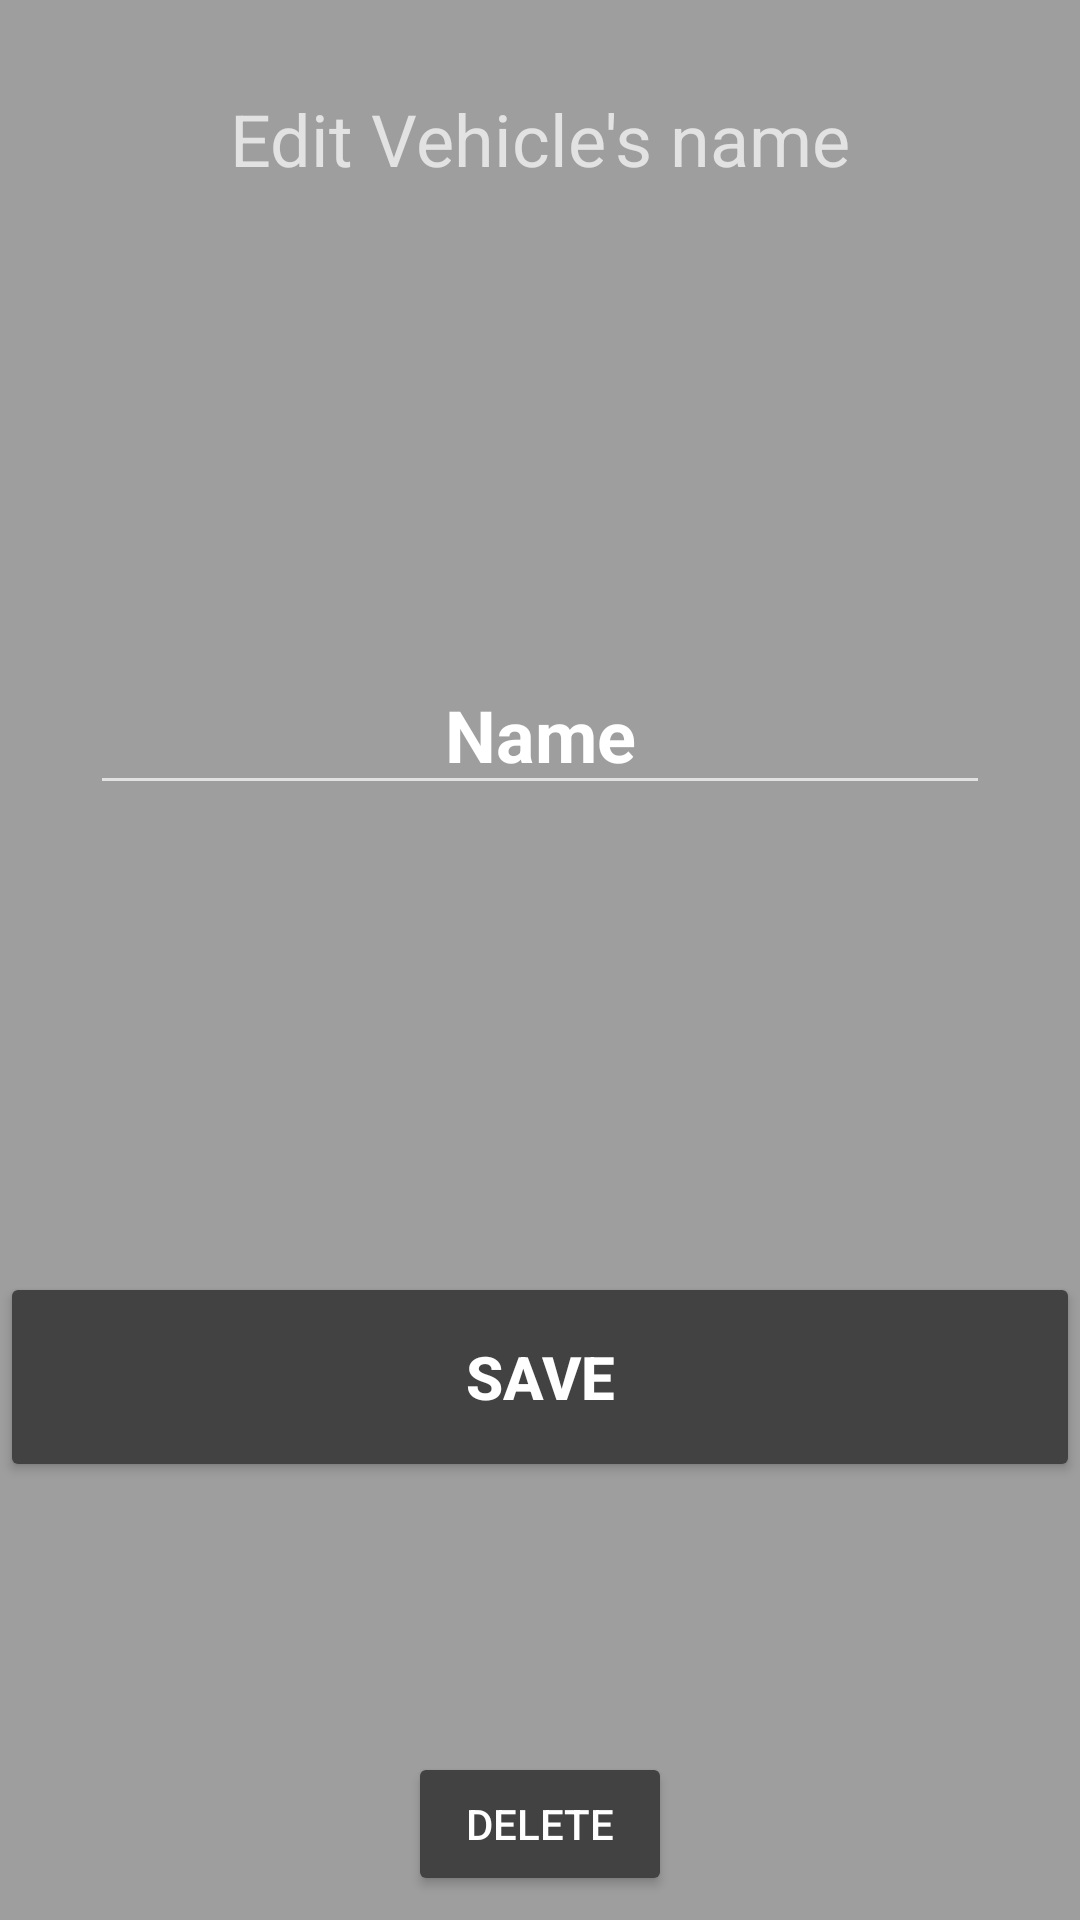

This screen was rendered from an Android layout file. Write that file and the resources it references.
<!-- AndroidManifest.xml: application theme Theme.AppCompat.NoActionBar -->
<!-- res/layout/activity_vehicle_edit.xml -->
<?xml version="1.0" encoding="utf-8"?>
<android.support.constraint.ConstraintLayout xmlns:android="http://schemas.android.com/apk/res/android"
    xmlns:app="http://schemas.android.com/apk/res-auto"
    xmlns:tools="http://schemas.android.com/tools"
    android:layout_width="match_parent"
    android:layout_height="match_parent"
    android:background="@color/colorPrimary"
    tools:context="com.bachi.android.fuelconsumption.Vehicle_edit"
    tools:layout_editor_absoluteX="0dp"
    tools:layout_editor_absoluteY="25dp">

    <TextView
        android:id="@+id/textView3"
        android:layout_width="wrap_content"
        android:layout_height="wrap_content"
        android:layout_marginEnd="8dp"
        android:layout_marginStart="8dp"
        android:layout_marginTop="30dp"
        android:text="Edit Vehicle's name"
        android:textSize="24sp"
        app:layout_constraintEnd_toEndOf="parent"
        app:layout_constraintStart_toStartOf="parent"
        app:layout_constraintTop_toTopOf="parent"
        tools:layout_constraintBaseline_creator="1"
        tools:layout_constraintRight_creator="1" />

    <Button
        android:id="@+id/btn_save"
        android:layout_width="match_parent"
        android:layout_height="70dp"
        android:layout_marginBottom="90dp"
        android:backgroundTint="@color/colorAccent"
        android:text="Save"
        android:textColor="@color/xcolorIcons"
        android:textSize="20sp"
        android:textStyle="bold"
        app:layout_constraintBottom_toTopOf="@+id/btn_delete"
        app:layout_constraintLeft_toLeftOf="parent"
        app:layout_constraintRight_toRightOf="parent"
        tools:layout_constraintBaseline_creator="1"
        tools:layout_constraintLeft_creator="1"
        tools:layout_constraintRight_creator="1" />

    <Button
        android:id="@+id/btn_delete"
        android:layout_width="wrap_content"
        android:layout_height="wrap_content"
        android:layout_marginBottom="8dp"
        android:backgroundTint="@color/colorAccent"
        android:text="Delete"
        app:layout_constraintBottom_toBottomOf="parent"
        app:layout_constraintLeft_toLeftOf="parent"
        app:layout_constraintRight_toRightOf="parent"
        tools:layout_constraintLeft_creator="1"
        tools:layout_constraintTop_creator="1" />

    <EditText
        android:id="@+id/et_vehicle_name"
        android:layout_width="300dp"
        android:layout_height="50dp"
        android:layout_marginBottom="8dp"
        android:layout_marginEnd="8dp"
        android:layout_marginStart="8dp"
        android:layout_marginTop="8dp"
        android:ems="10"
        android:inputType="textPersonName"
        android:labelFor="@id/et_vehicle_name"
        android:maxLength="14"
        android:text="Name"
        android:textAlignment="center"
        android:textSize="24sp"
        android:textStyle="bold"
        app:layout_constraintBottom_toTopOf="@+id/btn_save"
        app:layout_constraintEnd_toEndOf="parent"
        app:layout_constraintStart_toStartOf="parent"
        app:layout_constraintTop_toBottomOf="@+id/textView3"
        tools:layout_constraintRight_creator="1"
        tools:layout_constraintTop_creator="1" />

</android.support.constraint.ConstraintLayout>
<!-- resources referenced by this layout -->
<resources>
  <color name="colorAccent">#424242</color>
  <color name="colorPrimary">#9E9E9E</color>
  <color name="xcolorIcons">#ffffff</color>
</resources>
